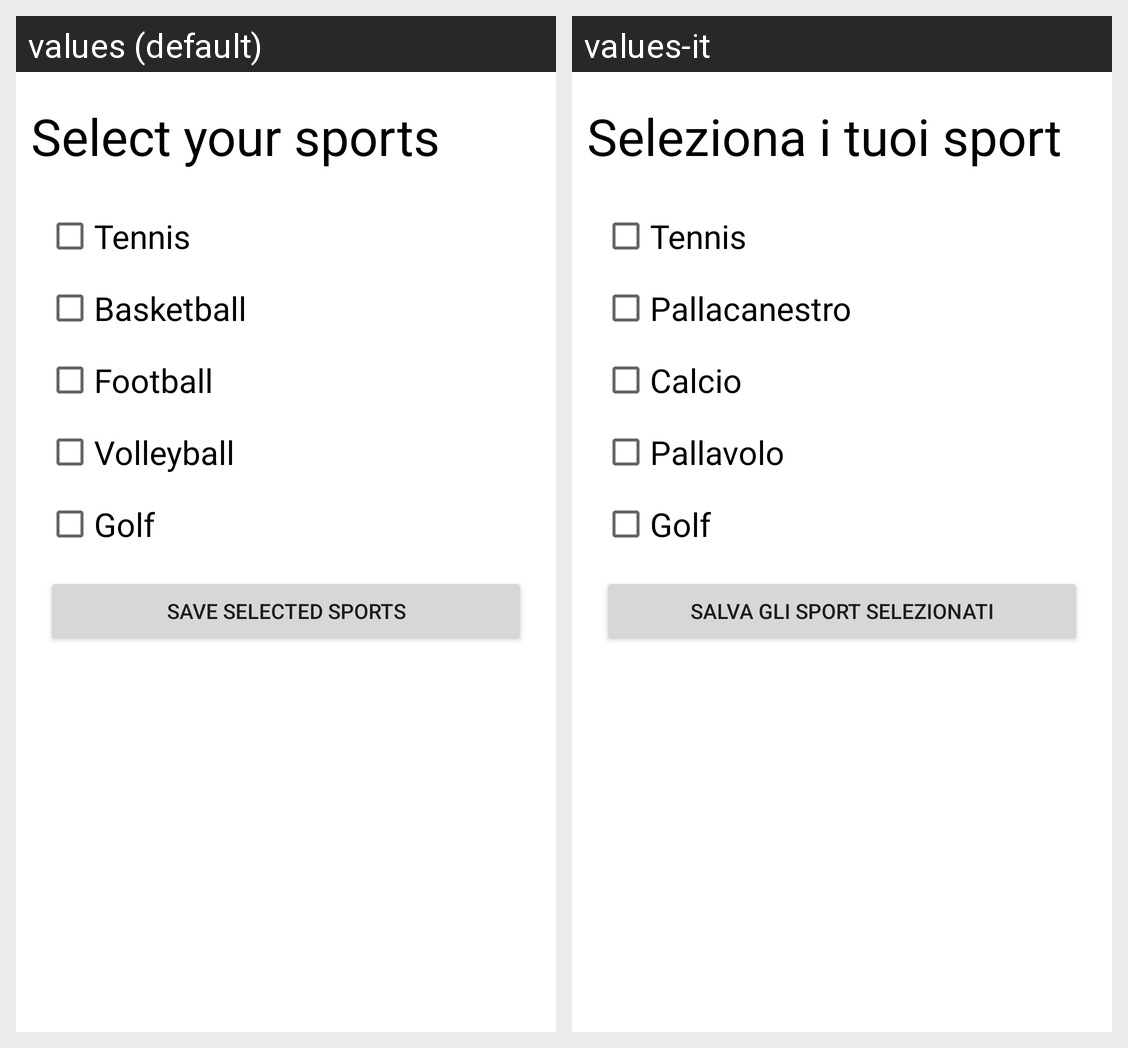

Translations of the strings shown on this Android screen, per locale in the grid:
Android screen res/layout/activity_select_sports.xml rendered under 2 locales, left to right: values (default), values-it. Device: Nexus 5 (rendered at 1080×1920; each locale shown at half size, 540×960, under a caption strip naming it); theme Theme.ShowProfileActivity.
Strings drawn on this screen, with the default value and each locale's value (text and hints the layout hard-codes, and strings that could not be matched under every locale, appear in the picture but are not listed):

select_your_sports
  values: Select your sports
  values-it: Seleziona i tuoi sport

sport_tennis
  values: Tennis
  values-it: Tennis

sport_basketball
  values: Basketball
  values-it: Pallacanestro

sport_football
  values: Football
  values-it: Calcio

sport_volleyball
  values: Volleyball
  values-it: Pallavolo

sport_golf
  values: Golf
  values-it: Golf

save_sport
  values: Save selected sports
  values-it: Salva gli sport selezionati
